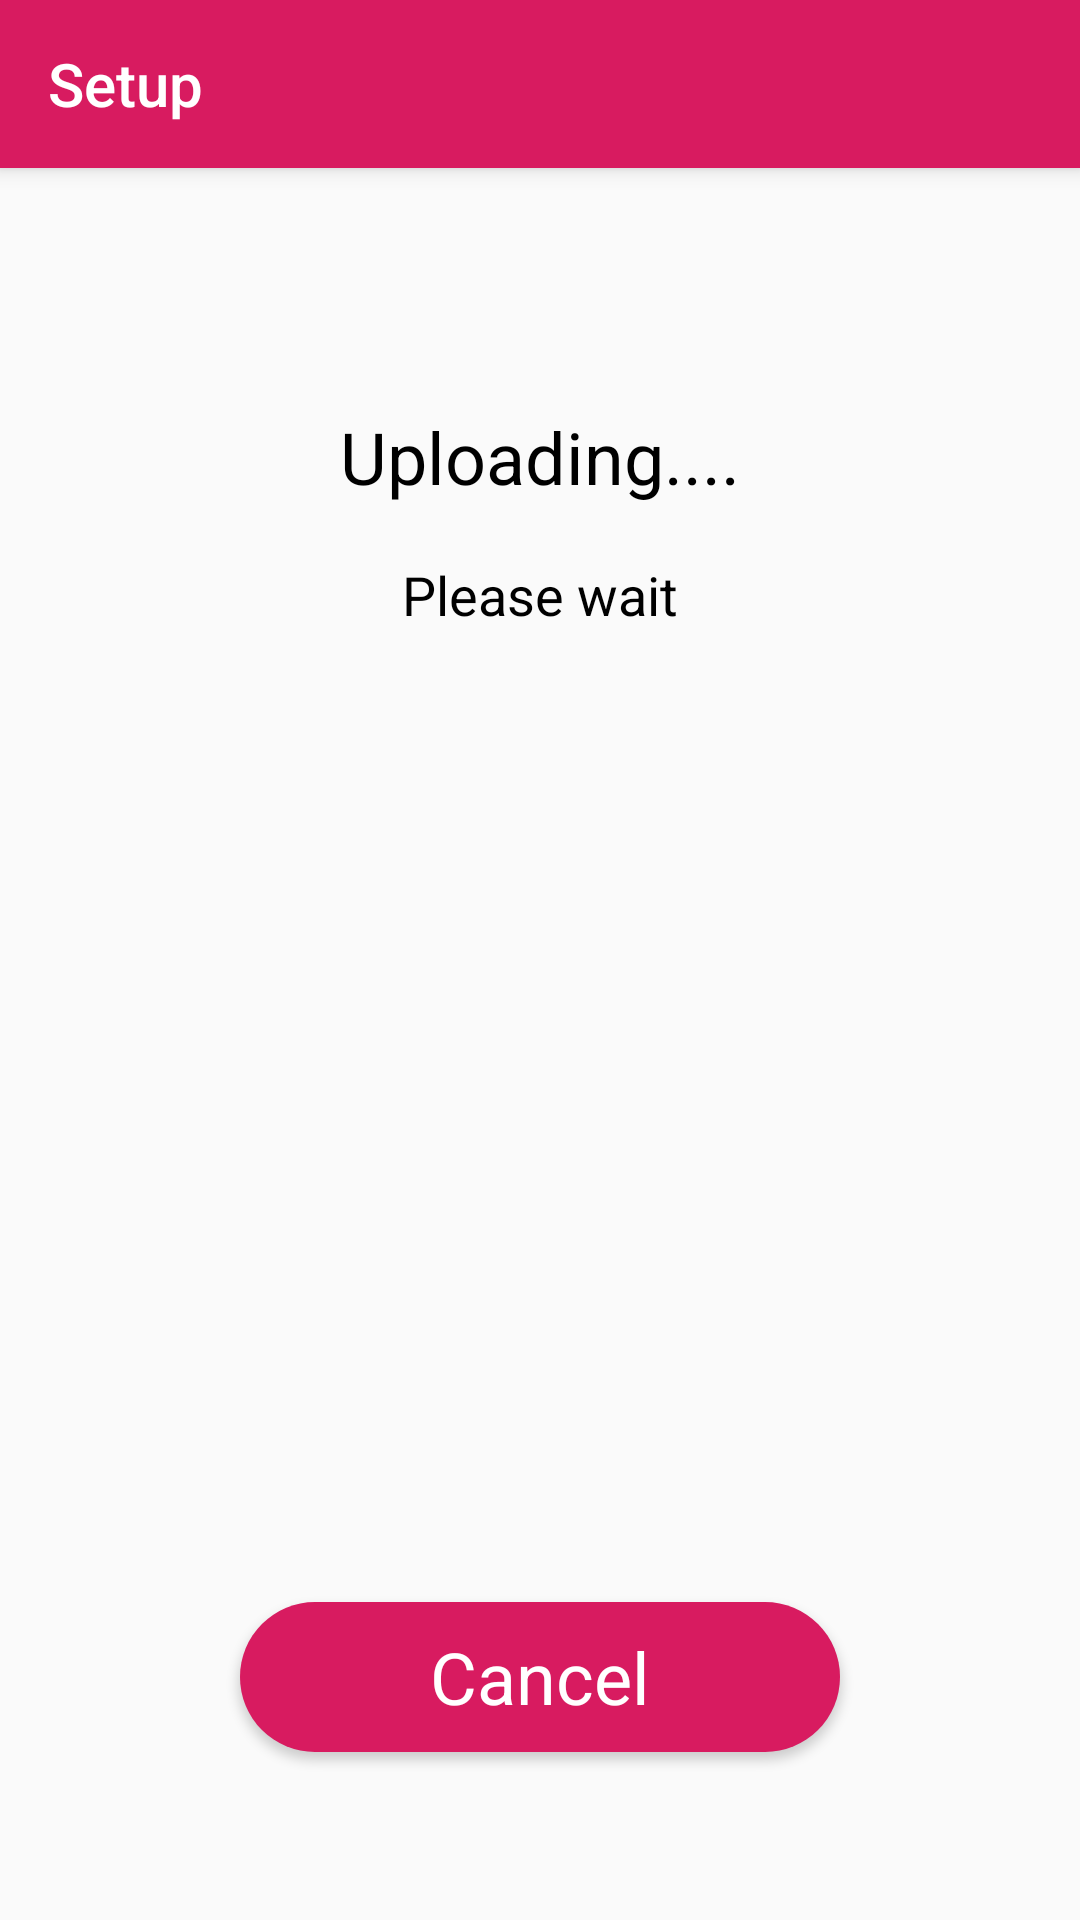

Android layout source for this screen:
<!-- AndroidManifest.xml: application theme Theme.AppCompat.Light.NoActionBar -->
<!-- res/layout/activity_upload.xml -->
<?xml version="1.0" encoding="utf-8"?>
<android.support.constraint.ConstraintLayout
        xmlns:android="http://schemas.android.com/apk/res/android"
        xmlns:tools="http://schemas.android.com/tools"
        xmlns:app="http://schemas.android.com/apk/res-auto"
        android:layout_width="match_parent"
        android:layout_height="match_parent"
        tools:context=".UploadActivity">

    <android.support.v7.widget.Toolbar
            xmlns:android="http://schemas.android.com/apk/res/android"
            xmlns:app="http://schemas.android.com/apk/res-auto"
            android:id="@+id/my_toolbar"
            android:layout_width="match_parent"
            android:layout_height="?attr/actionBarSize"
            android:background="?attr/colorPrimary"
            android:elevation="4dp"
            android:theme="@style/ThemeOverlay.AppCompat.ActionBar"
            app:popupTheme="@style/ThemeOverlay.AppCompat.Light"
            android:backgroundTint="@color/colorPrimary"
            app:title="Setup"
            app:titleTextColor="#FFFFFF"
            android:layout_gravity="center"
            android:gravity="center"/>

    <TextView
        android:layout_width="wrap_content"
        android:layout_height="wrap_content"
        app:layout_constraintLeft_toLeftOf="parent"
        app:layout_constraintRight_toRightOf="parent"
        app:layout_constraintTop_toTopOf="parent"
        android:layout_marginTop="136dp"
        android:text="Uploading...."
        android:textColor="#000000"
        android:textSize="24sp"/>
    <TextView
            android:layout_width="wrap_content"
            android:layout_height="wrap_content"
            app:layout_constraintLeft_toLeftOf="parent"
            app:layout_constraintRight_toRightOf="parent"
            app:layout_constraintTop_toTopOf="parent"
            android:layout_marginTop="186dp"
            android:text="Please wait"
            android:textColor="#000000"
            android:textSize="18sp"/>

    <Button
            android:id="@+id/skip_uploading"
            android:layout_width="wrap_content"
            android:layout_height="wrap_content"
            android:text="Cancel"
            android:fontFamily="sans-serif"
            app:layout_constraintBottom_toBottomOf="parent"
            app:layout_constraintLeft_toLeftOf="parent"
            app:layout_constraintRight_toRightOf="parent"
            android:textColor="#FFFFFF"
            android:background="@drawable/bt_rounded"
            android:textSize="24sp"
            android:textAllCaps="false"
            android:layout_marginBottom="56dp"/>


</android.support.constraint.ConstraintLayout>
<!-- resources referenced by this layout -->
<resources>
  <color name="colorPrimary">#D81B60</color>
  <!-- drawable bt_rounded (drawable) -->
  <?xml version="1.0" encoding="utf-8"?>
  <selector xmlns:android="http://schemas.android.com/apk/res/android">
      <item>
  
          <shape android:shape="rectangle">
              <solid android:color="@color/colorPrimary"/>
              
              <corners android:radius="50dp" />
              <size android:width="200dp" android:height="50dp"/>
          </shape>
      </item>
  </selector>
</resources>
